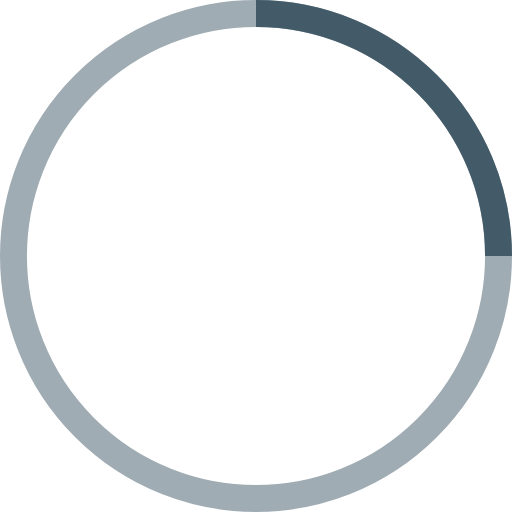
t = 0.00 s
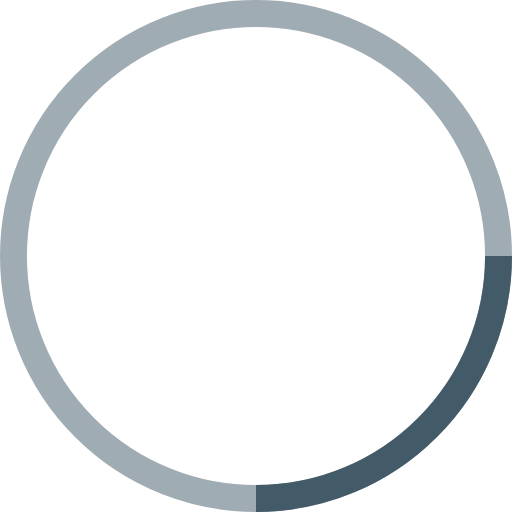
t = 0.25 s
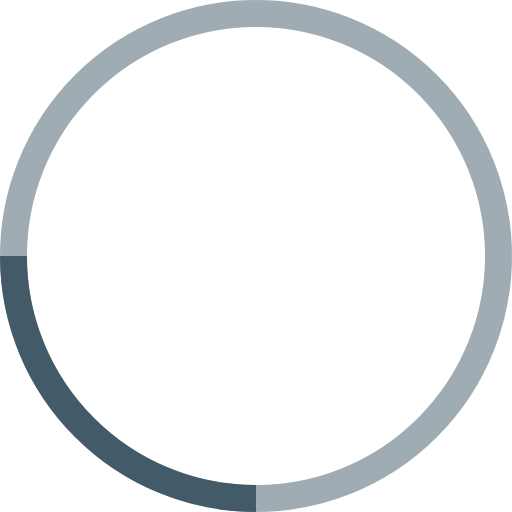
t = 0.50 s
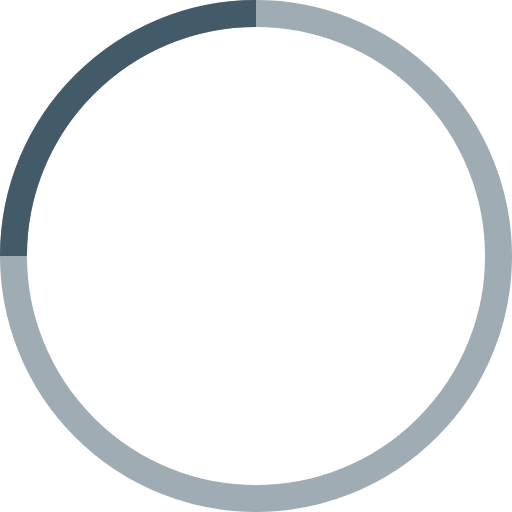
t = 0.75 s

The animated SVG that drew these frames (rendered in a browser with its animation timeline set to each time). Animation: 1 SMIL element (animateTransform=1); one cycle of 1.00 s, repeats indefinitely.

<!-- By Sam Herbert (@sherb), for everyone. More @ http://goo.gl/7AJzbL -->
<svg width="60" height="60" viewBox="0 0 38 38" xmlns="http://www.w3.org/2000/svg" stroke="#435b69">
    <g fill="none" fill-rule="evenodd">
        <g transform="translate(1 1)" stroke-width="2">
            <circle stroke-opacity=".5" cx="18" cy="18" r="18"/>
            <path d="M36 18c0-9.94-8.06-18-18-18">
                <animateTransform
                    attributeName="transform"
                    type="rotate"
                    from="0 18 18"
                    to="360 18 18"
                    dur="1s"
                    repeatCount="indefinite"/>
            </path>
        </g>
    </g>
</svg>
